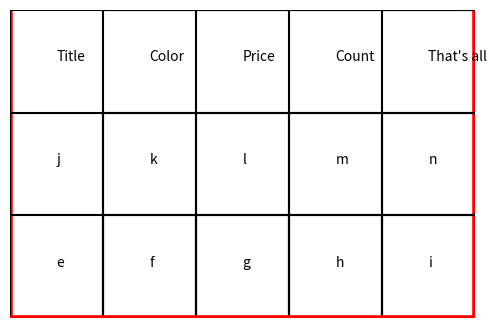

Write Python code to recreate this figure.
#!/usr/bin/env python3
import matplotlib.pyplot as plt
import numpy as np
fig = plt.figure(figsize=(6, 4))
texts = np.array([
    ['e', 'f', 'g', 'h', 'i'],
    ['j', 'k', 'l', 'm', 'n'],
    ['Title', 'Color', 'Price', 'Count', "That's all"],
])
row, column = texts.shape
print(row, column)
plt.tight_layout()
plt.axis('off')
plt.xlim(0, column)
plt.ylim(-1, row - 1)
plt.plot([0, 0], [-1, row - 1], c='red', lw=4)
plt.plot([column, column], [-1, row - 1], c='red', lw=4)
for i in range(column):
    for j in range(row):
        middle_x = i + 0.5
        middle_y = j - 0.5
        plt.text(middle_x, middle_y, texts[j, i])
        plt.plot([i, i + 2], [j, j], c='black')
        plt.plot([i, i], [-1, j], c='black')
plt.plot([0, column], [-1, - 1], c='red', lw=4)
plt.show()
# plt.savefig('result.jpg', bbox_inches='tight', pad_inches=0.2)
